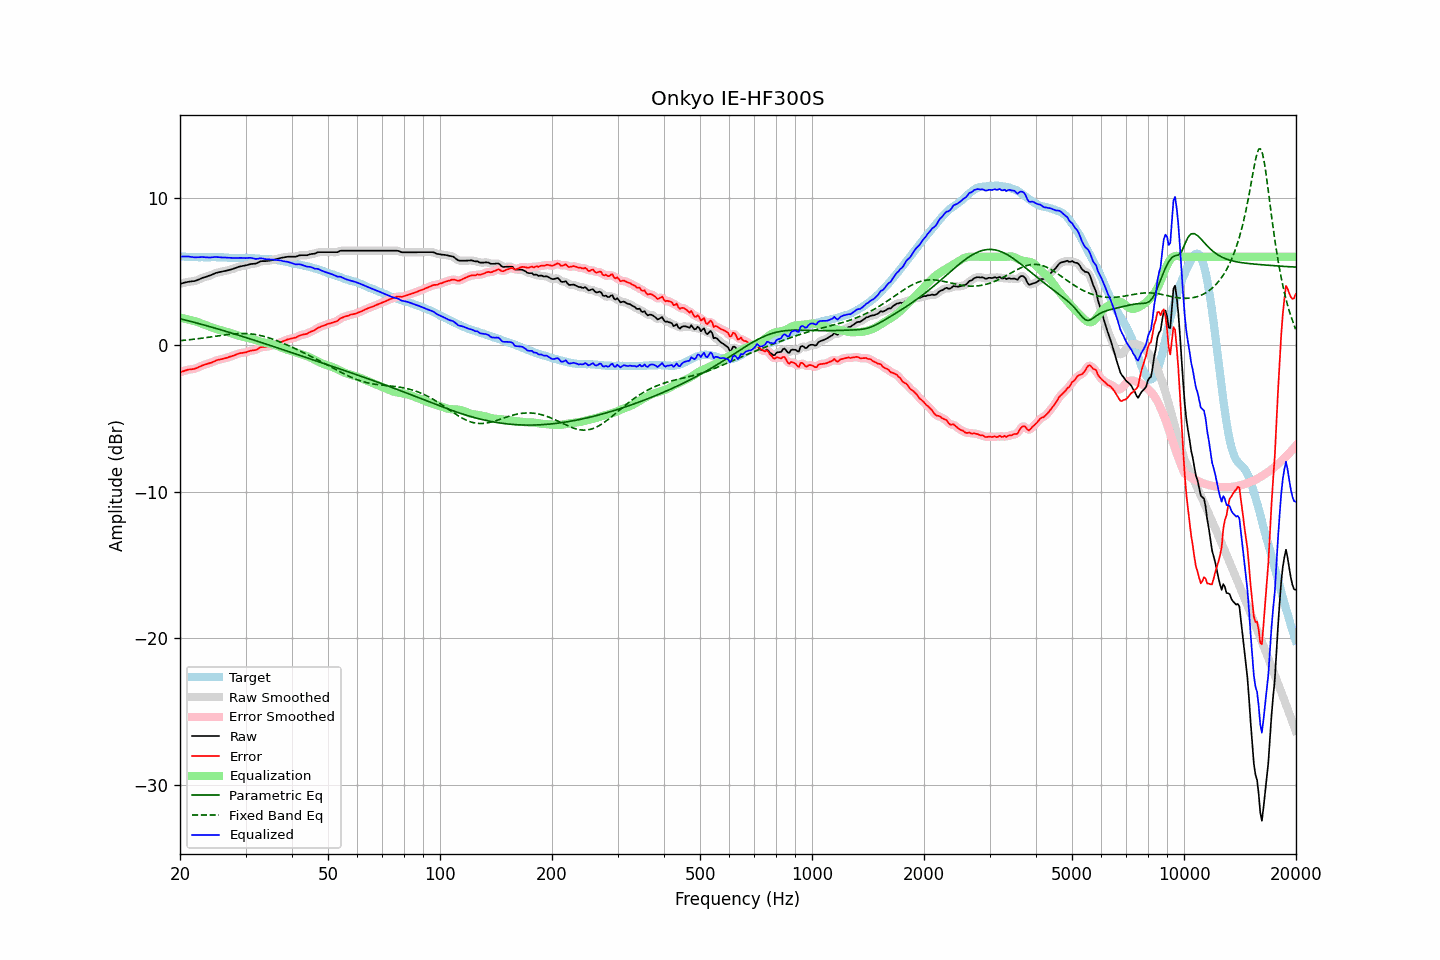

The table this chart was drawn from, first rows:
frequency, raw, error, smoothed, error_smoothed, equalization, parametric_eq, fixed_band_eq, equalized_raw, equalized_smoothed, target
20.00, 4.15, -1.88, 4.15, -1.88, 1.85, 1.77, 0.28, 6.00, 6.00, 6.03
20.20, 4.18, -1.84, 4.18, -1.84, 1.83, 1.75, 0.29, 6.01, 6.01, 6.02
20.40, 4.21, -1.80, 4.21, -1.80, 1.81, 1.72, 0.30, 6.02, 6.02, 6.02
20.61, 4.24, -1.77, 4.24, -1.76, 1.78, 1.69, 0.31, 6.02, 6.02, 6.01
20.81, 4.26, -1.73, 4.26, -1.73, 1.75, 1.67, 0.32, 6.02, 6.02, 6.00
21.02, 4.29, -1.69, 4.29, -1.70, 1.73, 1.64, 0.33, 6.02, 6.01, 5.98
21.23, 4.30, -1.68, 4.30, -1.68, 1.70, 1.61, 0.35, 6.00, 6.00, 5.98
21.44, 4.32, -1.67, 4.32, -1.67, 1.67, 1.58, 0.36, 5.99, 5.99, 5.99
21.66, 4.33, -1.65, 4.33, -1.66, 1.64, 1.55, 0.37, 5.97, 5.97, 5.98
21.87, 4.34, -1.64, 4.35, -1.63, 1.61, 1.52, 0.38, 5.96, 5.96, 5.98
22.09, 4.37, -1.60, 4.38, -1.60, 1.58, 1.49, 0.40, 5.95, 5.96, 5.97
22.31, 4.42, -1.55, 4.42, -1.55, 1.55, 1.47, 0.41, 5.97, 5.96, 5.97
22.54, 4.46, -1.50, 4.46, -1.50, 1.51, 1.44, 0.42, 5.97, 5.97, 5.96
22.76, 4.51, -1.46, 4.51, -1.45, 1.46, 1.41, 0.44, 5.98, 5.98, 5.97
22.99, 4.56, -1.41, 4.55, -1.41, 1.42, 1.38, 0.45, 5.98, 5.98, 5.97
23.22, 4.59, -1.37, 4.59, -1.37, 1.38, 1.35, 0.47, 5.97, 5.97, 5.96
23.45, 4.62, -1.34, 4.63, -1.33, 1.34, 1.32, 0.48, 5.96, 5.96, 5.96
23.69, 4.66, -1.30, 4.66, -1.30, 1.30, 1.28, 0.50, 5.96, 5.95, 5.96
23.92, 4.69, -1.26, 4.69, -1.27, 1.26, 1.25, 0.52, 5.95, 5.95, 5.96
24.16, 4.73, -1.23, 4.74, -1.23, 1.22, 1.22, 0.53, 5.95, 5.95, 5.97
24.40, 4.78, -1.19, 4.78, -1.19, 1.18, 1.19, 0.55, 5.96, 5.96, 5.97
24.65, 4.83, -1.14, 4.83, -1.14, 1.14, 1.16, 0.56, 5.97, 5.97, 5.97
24.89, 4.88, -1.09, 4.88, -1.09, 1.10, 1.13, 0.58, 5.98, 5.98, 5.97
25.14, 4.91, -1.05, 4.91, -1.05, 1.07, 1.10, 0.60, 5.98, 5.98, 5.96
25.39, 4.94, -1.02, 4.94, -1.02, 1.03, 1.06, 0.61, 5.97, 5.97, 5.96
25.65, 4.96, -1.00, 4.96, -1.00, 1.00, 1.03, 0.63, 5.96, 5.96, 5.96
25.91, 4.98, -0.98, 4.99, -0.97, 0.97, 1.00, 0.64, 5.95, 5.96, 5.96
26.16, 5.01, -0.95, 5.01, -0.95, 0.94, 0.97, 0.66, 5.95, 5.95, 5.96
26.43, 5.03, -0.92, 5.03, -0.92, 0.91, 0.93, 0.67, 5.94, 5.94, 5.95
26.69, 5.05, -0.89, 5.06, -0.89, 0.88, 0.90, 0.69, 5.94, 5.94, 5.95
26.96, 5.08, -0.85, 5.08, -0.85, 0.85, 0.87, 0.70, 5.93, 5.93, 5.93
27.23, 5.11, -0.81, 5.11, -0.82, 0.82, 0.84, 0.71, 5.93, 5.93, 5.92
27.50, 5.14, -0.78, 5.14, -0.78, 0.78, 0.80, 0.73, 5.92, 5.92, 5.92
27.77, 5.17, -0.75, 5.17, -0.75, 0.74, 0.77, 0.74, 5.91, 5.91, 5.92
28.05, 5.21, -0.71, 5.21, -0.71, 0.70, 0.73, 0.75, 5.91, 5.91, 5.92
28.33, 5.25, -0.67, 5.25, -0.66, 0.66, 0.70, 0.75, 5.92, 5.92, 5.92
28.62, 5.29, -0.61, 5.29, -0.62, 0.63, 0.67, 0.76, 5.92, 5.92, 5.91
28.90, 5.33, -0.58, 5.33, -0.59, 0.60, 0.63, 0.76, 5.93, 5.93, 5.91
29.19, 5.35, -0.56, 5.35, -0.56, 0.57, 0.60, 0.77, 5.92, 5.92, 5.91
29.48, 5.37, -0.55, 5.37, -0.55, 0.54, 0.56, 0.77, 5.92, 5.92, 5.92
29.78, 5.39, -0.53, 5.39, -0.53, 0.52, 0.53, 0.77, 5.91, 5.91, 5.92
30.08, 5.41, -0.52, 5.41, -0.51, 0.49, 0.49, 0.76, 5.91, 5.91, 5.93
30.38, 5.44, -0.47, 5.44, -0.47, 0.47, 0.46, 0.76, 5.91, 5.92, 5.92
30.68, 5.47, -0.44, 5.47, -0.44, 0.45, 0.42, 0.75, 5.92, 5.92, 5.91
30.99, 5.50, -0.40, 5.50, -0.41, 0.42, 0.39, 0.74, 5.93, 5.92, 5.90
31.30, 5.51, -0.39, 5.51, -0.39, 0.39, 0.35, 0.73, 5.90, 5.90, 5.90
31.61, 5.52, -0.38, 5.52, -0.37, 0.35, 0.32, 0.71, 5.88, 5.87, 5.90
31.93, 5.53, -0.35, 5.54, -0.35, 0.32, 0.28, 0.70, 5.85, 5.86, 5.88
32.24, 5.57, -0.31, 5.58, -0.30, 0.28, 0.25, 0.68, 5.85, 5.86, 5.88
32.57, 5.63, -0.24, 5.63, -0.24, 0.25, 0.21, 0.66, 5.88, 5.88, 5.87
32.89, 5.68, -0.18, 5.67, -0.19, 0.22, 0.17, 0.63, 5.90, 5.89, 5.86
33.22, 5.70, -0.15, 5.70, -0.16, 0.19, 0.14, 0.61, 5.89, 5.88, 5.85
33.55, 5.70, -0.15, 5.70, -0.14, 0.16, 0.10, 0.58, 5.86, 5.87, 5.85
33.89, 5.70, -0.15, 5.71, -0.14, 0.14, 0.07, 0.55, 5.84, 5.84, 5.85
34.23, 5.71, -0.12, 5.71, -0.13, 0.12, 0.03, 0.52, 5.83, 5.83, 5.84
34.57, 5.72, -0.11, 5.72, -0.11, 0.10, -0.01, 0.48, 5.82, 5.82, 5.83
34.92, 5.74, -0.08, 5.74, -0.08, 0.08, -0.04, 0.45, 5.82, 5.82, 5.82
35.27, 5.76, -0.06, 5.76, -0.06, 0.05, -0.08, 0.41, 5.81, 5.81, 5.83
35.62, 5.78, -0.02, 5.78, -0.02, 0.02, -0.11, 0.37, 5.80, 5.80, 5.80
35.97, 5.80, 0.01, 5.81, 0.01, -0.02, -0.15, 0.33, 5.78, 5.79, 5.79
... 635 more rows
